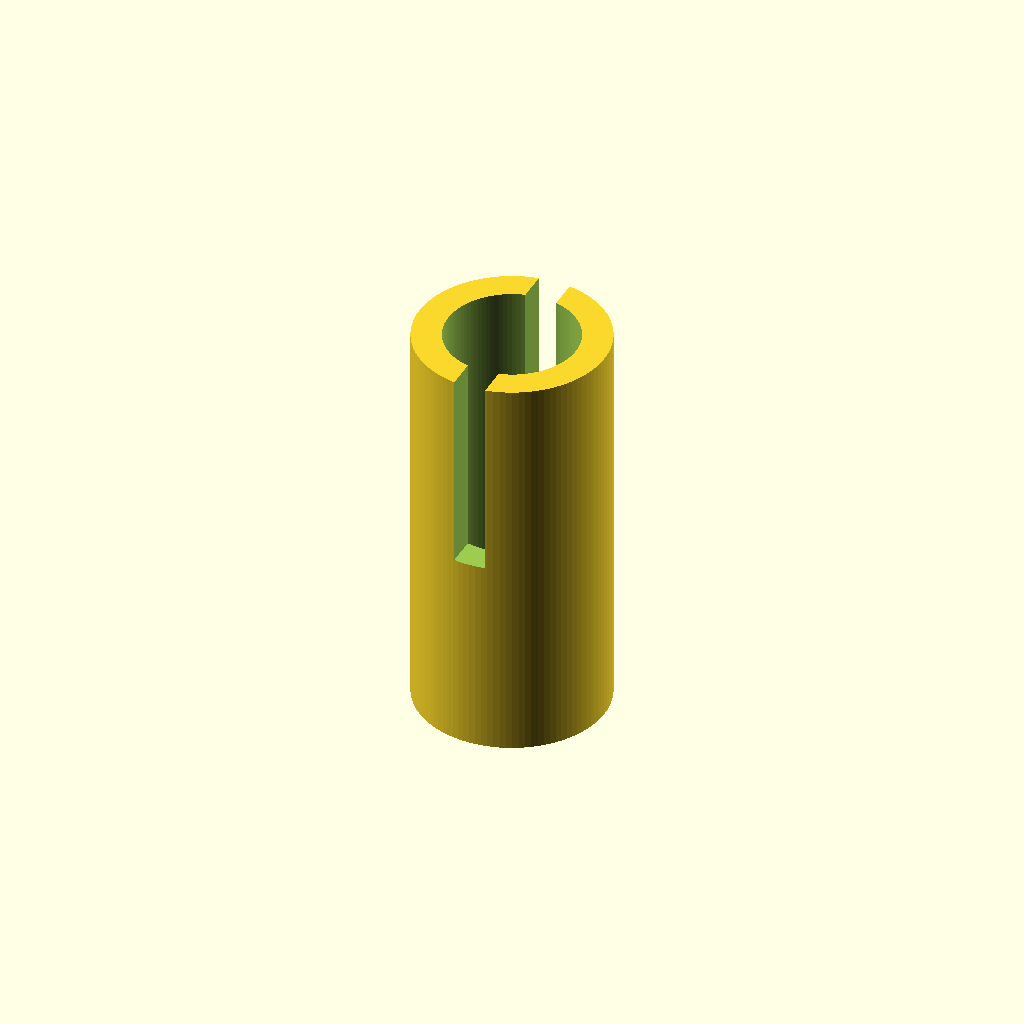
Cell 1 — every parameter at its default value.
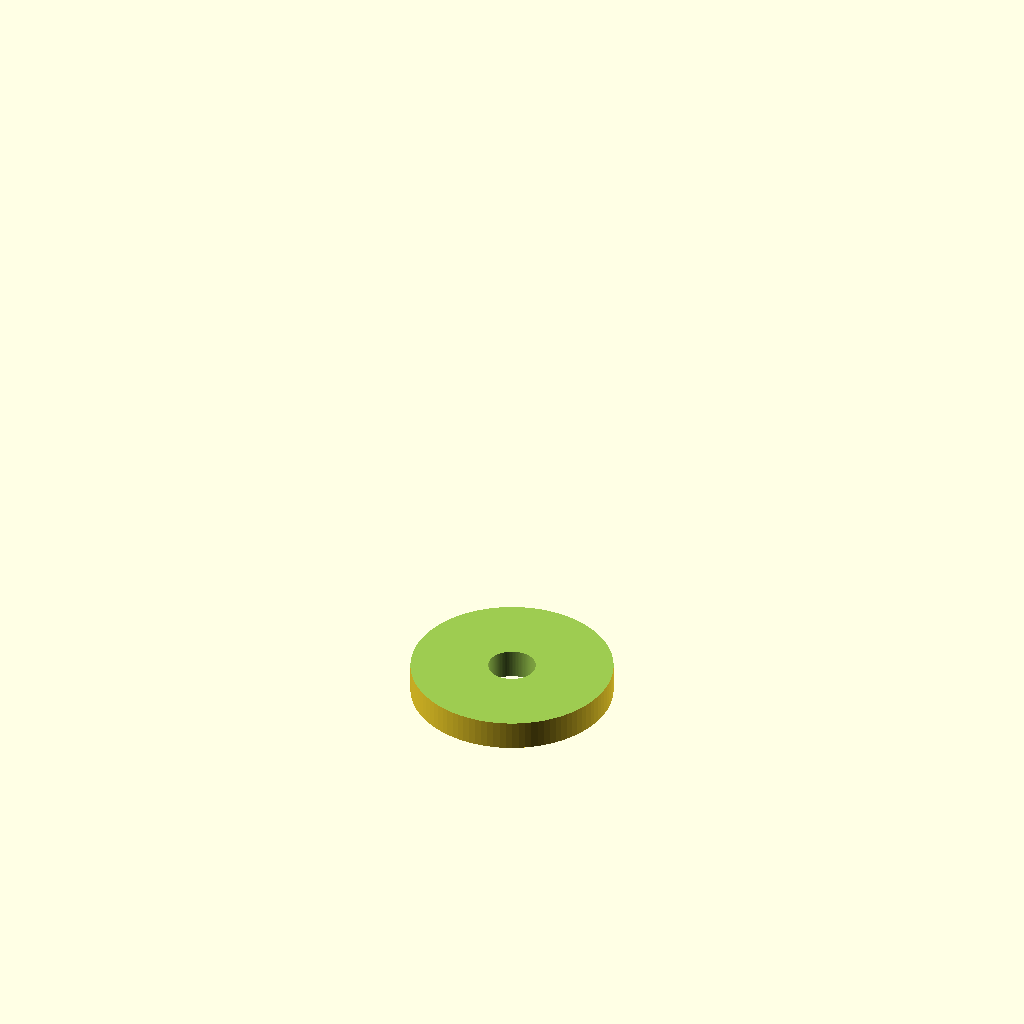
Cell 2 — inner_rod_diameter set to 16, the other parameters unchanged.
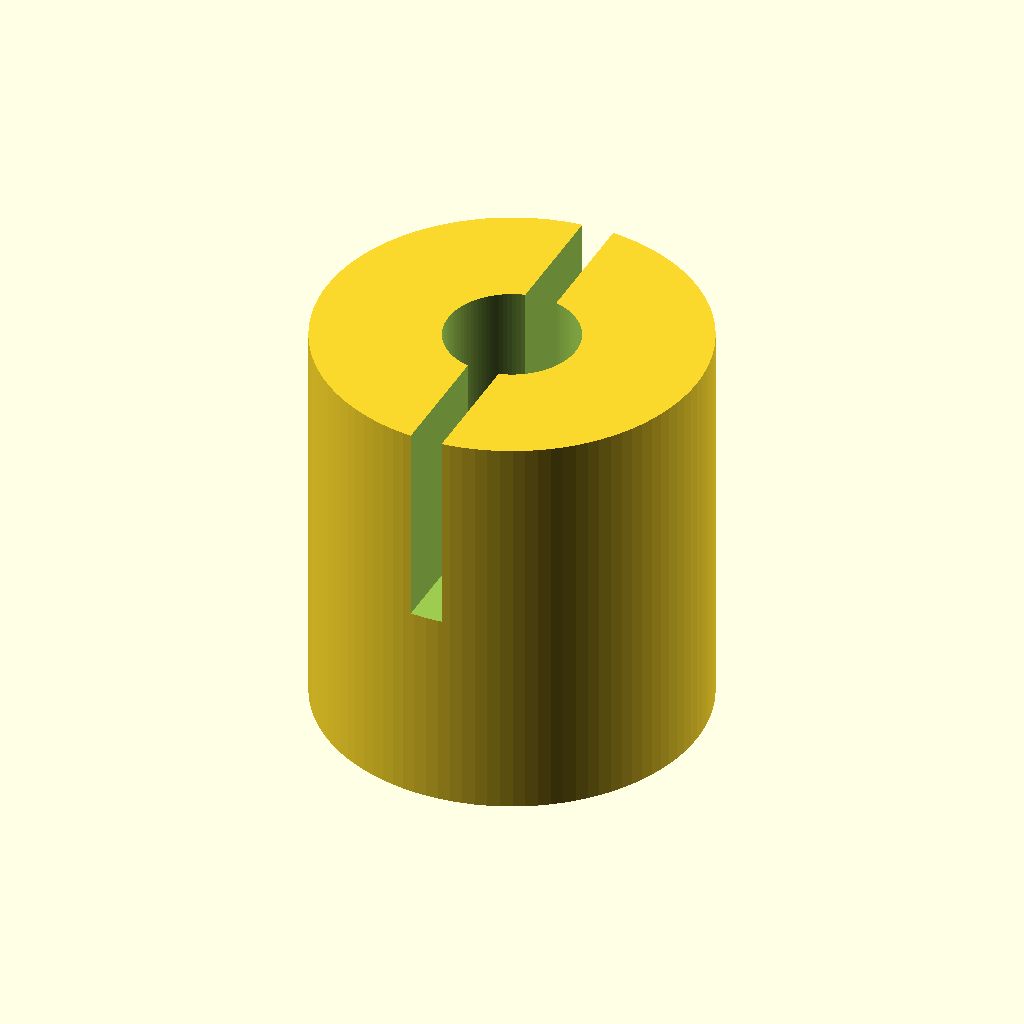
Cell 3: outer_sleeve_diameter = 24 (everything else at default).
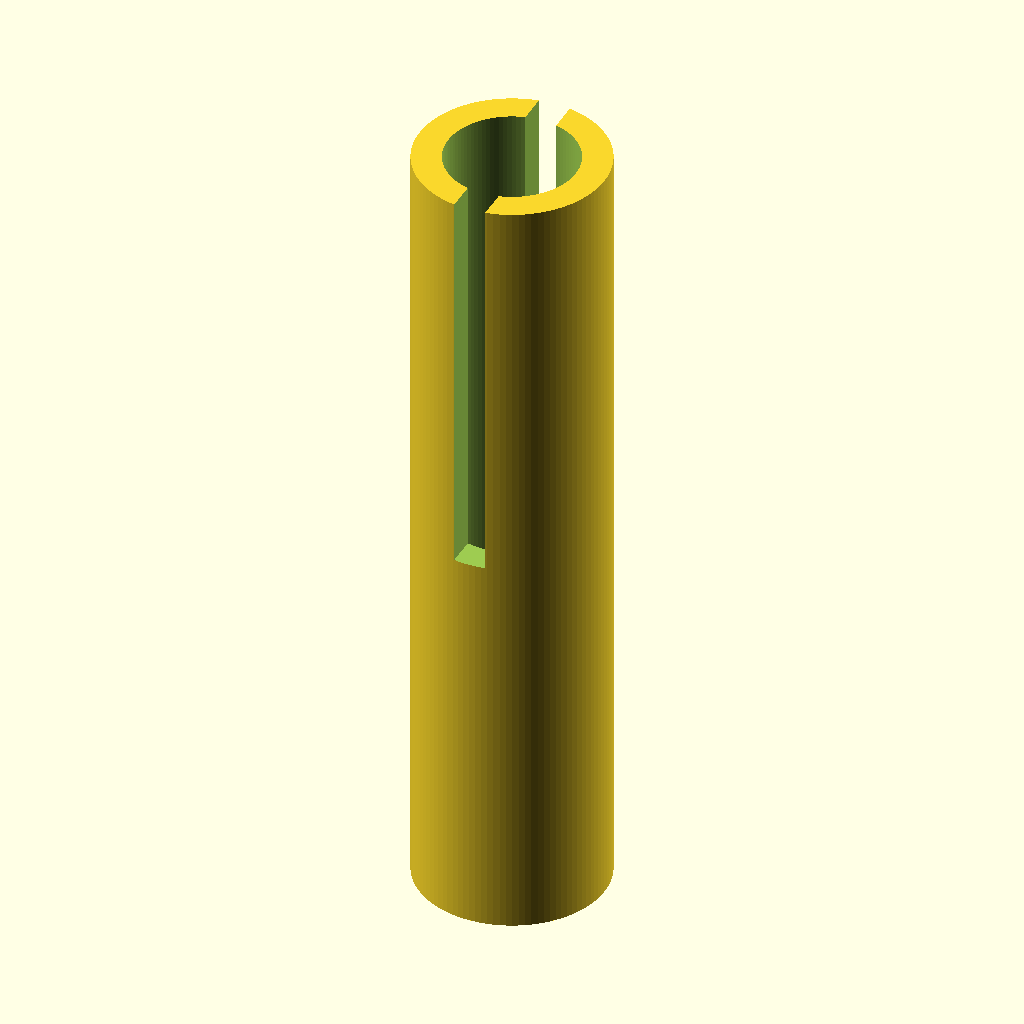
Cell 4: sleeve_length = 51 (everything else at default).
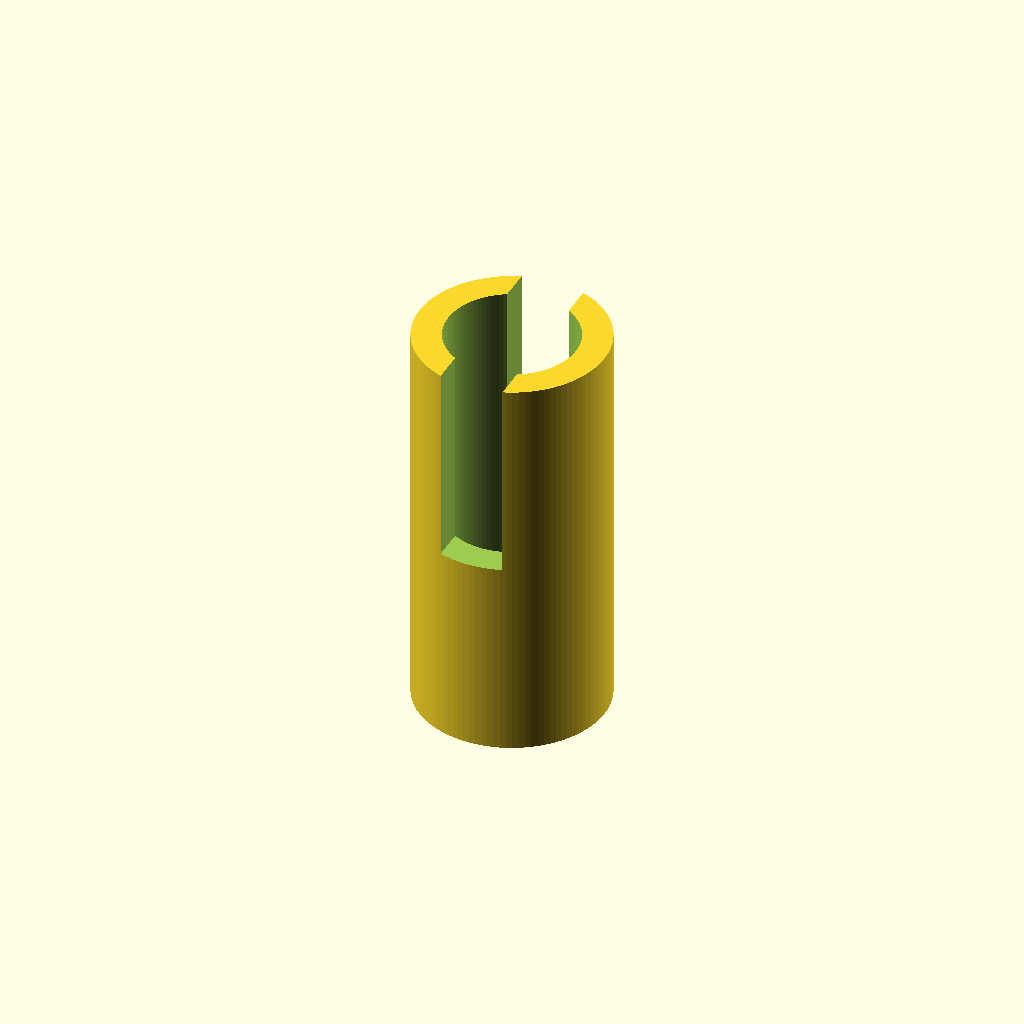
Cell 5: the same model with gap_width = 4.
All cells are drawn from one camera (rotation 55°, 0°, 25°, orthographic, colour scheme Cornfield), so only the parameter changes between them.
The OpenSCAD source (Custom Printer Parts Bastion MK 1.2 Extended 235/8mm_to_12mm_sleeves/tight_fit/8mm_to_12mm_sleeve_tight_fit.scad):
// 8mm to 12mm Rod Sleeve Adapter

// This sleeve converts an 8mm linear stainless rod to 12mm mounting holes
// Uses shared_helper.scad for tolerances and quality settings

include <../../../shared_helper.scad>;

revision = 1.6;

// Rod dimensions
inner_rod_diameter = 8.0;
outer_sleeve_diameter = 12.0;
sleeve_length = 25.5; //30.0;  // Adjust as needed // +1.5

// Tolerances
// inner_tolerance = (2 * hole_tight_tolerance) + hole_loose_tolerance;    // Tight perfect fit for the 8mm rod
inner_tolerance = hole_tight_tolerance + hole_loose_tolerance;    // Tight fit for the 8mm rod
outer_tolerance = hole_tight_tolerance;  // Slightly looser fit for the 12mm mounting holes

// Gap parameters for installation
gap_width = 2.0;  // Width of the gap to allow squeezing

// Create the sleeve
rotate([0, 180, 0]) {
  difference() {
    // Outer cylinder
    cylinder(d=outer_sleeve_diameter - outer_tolerance, h=sleeve_length, center=true);

    // Inner hole for 8mm rod
    rotate([0, 0, 180]) {
      translate([0, 0, -sleeve_length + 12.5 - 0.5 -1.0])
      cylinder(d=inner_rod_diameter + inner_tolerance, h=sleeve_length);
    }

    // Small hole to push rod out
    cylinder(d=m3_hole_diameter - 0.1, h=sleeve_length + 1.0, center=true);

    // Gap to allow squeezing for installation
    translate([0, 0, -sleeve_length/2 - 0.5])
    cube([gap_width, outer_sleeve_diameter + 1, sleeve_length + 1], center=true);
  }
}
Customizer parameters (derived from the source; name, type, default, range or options):
revision: number, default 1.6
inner_rod_diameter: number, default 8
outer_sleeve_diameter: number, default 12
sleeve_length: number, default 25.5
gap_width: number, default 2
